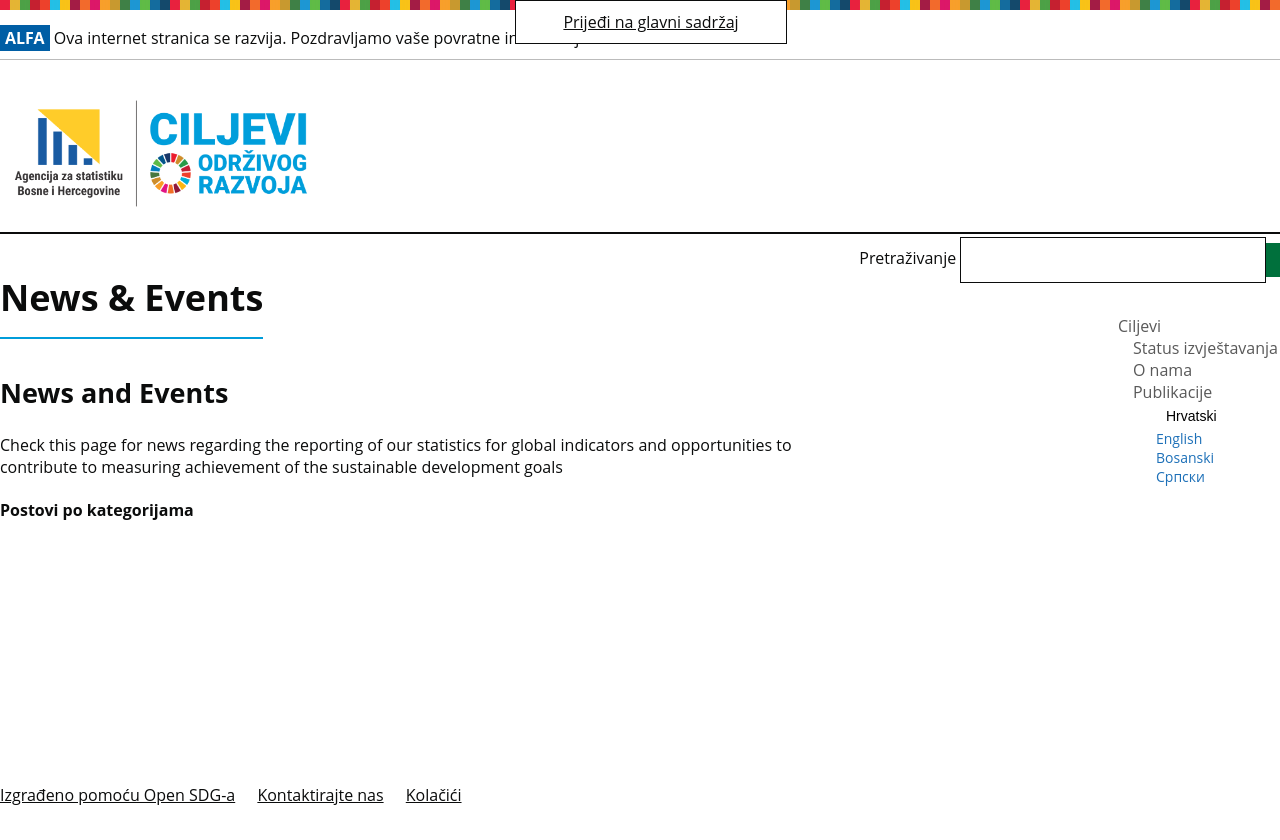

repository: sdgbih/sdg-site-bih · page: hr/news/index.html · generator: jekyll

---
layout: news
title: News & Events
language: hr
permalink: /hr/news/
---

## News and Events
Check this page for news regarding the reporting of our statistics for global indicators and opportunities to contribute to measuring achievement of the sustainable development goals
